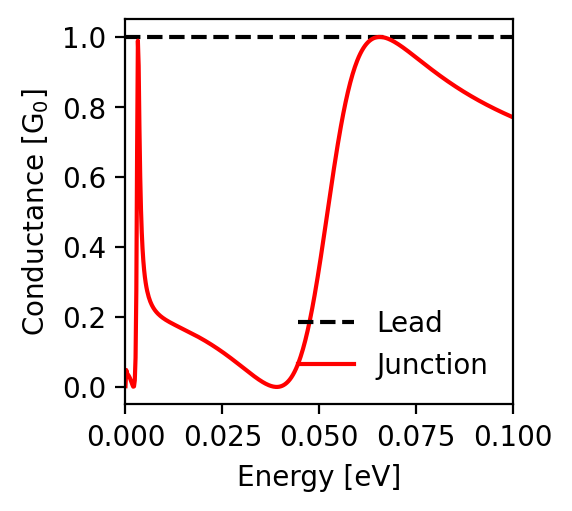

Source data for this figure (header and first rows):
energy; conductance_lead; conductance_junction
-0.1; 1.0; 0.77
-0.0998; 1.0; 0.771
-0.0996; 1.0; 0.772
-0.0994; 1.0; 0.773
-0.0992; 1.0; 0.774
-0.099; 1.0; 0.775
-0.0988; 1.0; 0.776
-0.0986; 1.0; 0.777
-0.0984; 1.0; 0.778
-0.0982; 1.0; 0.779
-0.098; 1.0; 0.78
-0.0978; 1.0; 0.781
-0.0976; 1.0; 0.782
-0.0974; 1.0; 0.783
-0.0972; 1.0; 0.784
-0.097; 1.0; 0.785
-0.0968; 1.0; 0.787
-0.0966; 1.0; 0.788
-0.0964; 1.0; 0.789
-0.0962; 1.0; 0.79
-0.096; 1.0; 0.791
-0.0958; 1.0; 0.792
-0.0956; 1.0; 0.793
-0.0954; 1.0; 0.794
-0.0952; 1.0; 0.795
-0.095; 1.0; 0.796
-0.0948; 1.0; 0.797
-0.0946; 1.0; 0.798
-0.0944; 1.0; 0.8
-0.0942; 1.0; 0.801
-0.094; 1.0; 0.802
-0.0938; 1.0; 0.803
-0.0936; 1.0; 0.804
-0.0934; 1.0; 0.805
-0.0932; 1.0; 0.806
-0.093; 1.0; 0.808
-0.0928; 1.0; 0.809
-0.0926; 1.0; 0.81
-0.0924; 1.0; 0.811
-0.0922; 1.0; 0.812
-0.092; 1.0; 0.813
-0.0918; 1.0; 0.815
-0.0916; 1.0; 0.816
-0.0914; 1.0; 0.817
-0.0912; 1.0; 0.818
-0.091; 1.0; 0.819
-0.0908; 1.0; 0.821
-0.0906; 1.0; 0.822
-0.0904; 1.0; 0.823
-0.0902; 1.0; 0.824
-0.09; 1.0; 0.826
-0.0898; 1.0; 0.827
-0.0896; 1.0; 0.828
-0.0894; 1.0; 0.83
-0.0892; 1.0; 0.831
-0.089; 1.0; 0.832
-0.0888; 1.0; 0.833
-0.0886; 1.0; 0.835
-0.0884; 1.0; 0.836
-0.0882; 1.0; 0.837
... 941 more rows
